Labelled photos from "classification_dataset", an image-classification folder in SahanaK17/Coffee_Fruit_Prediction. The possible labels are: overripe, ripe, unripe.

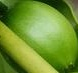
Label: unripe

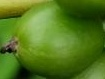
Label: unripe

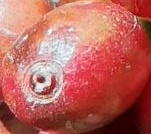
Label: ripe

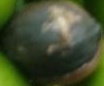
Label: overripe

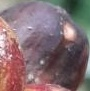
Label: overripe

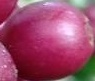
Label: ripe
